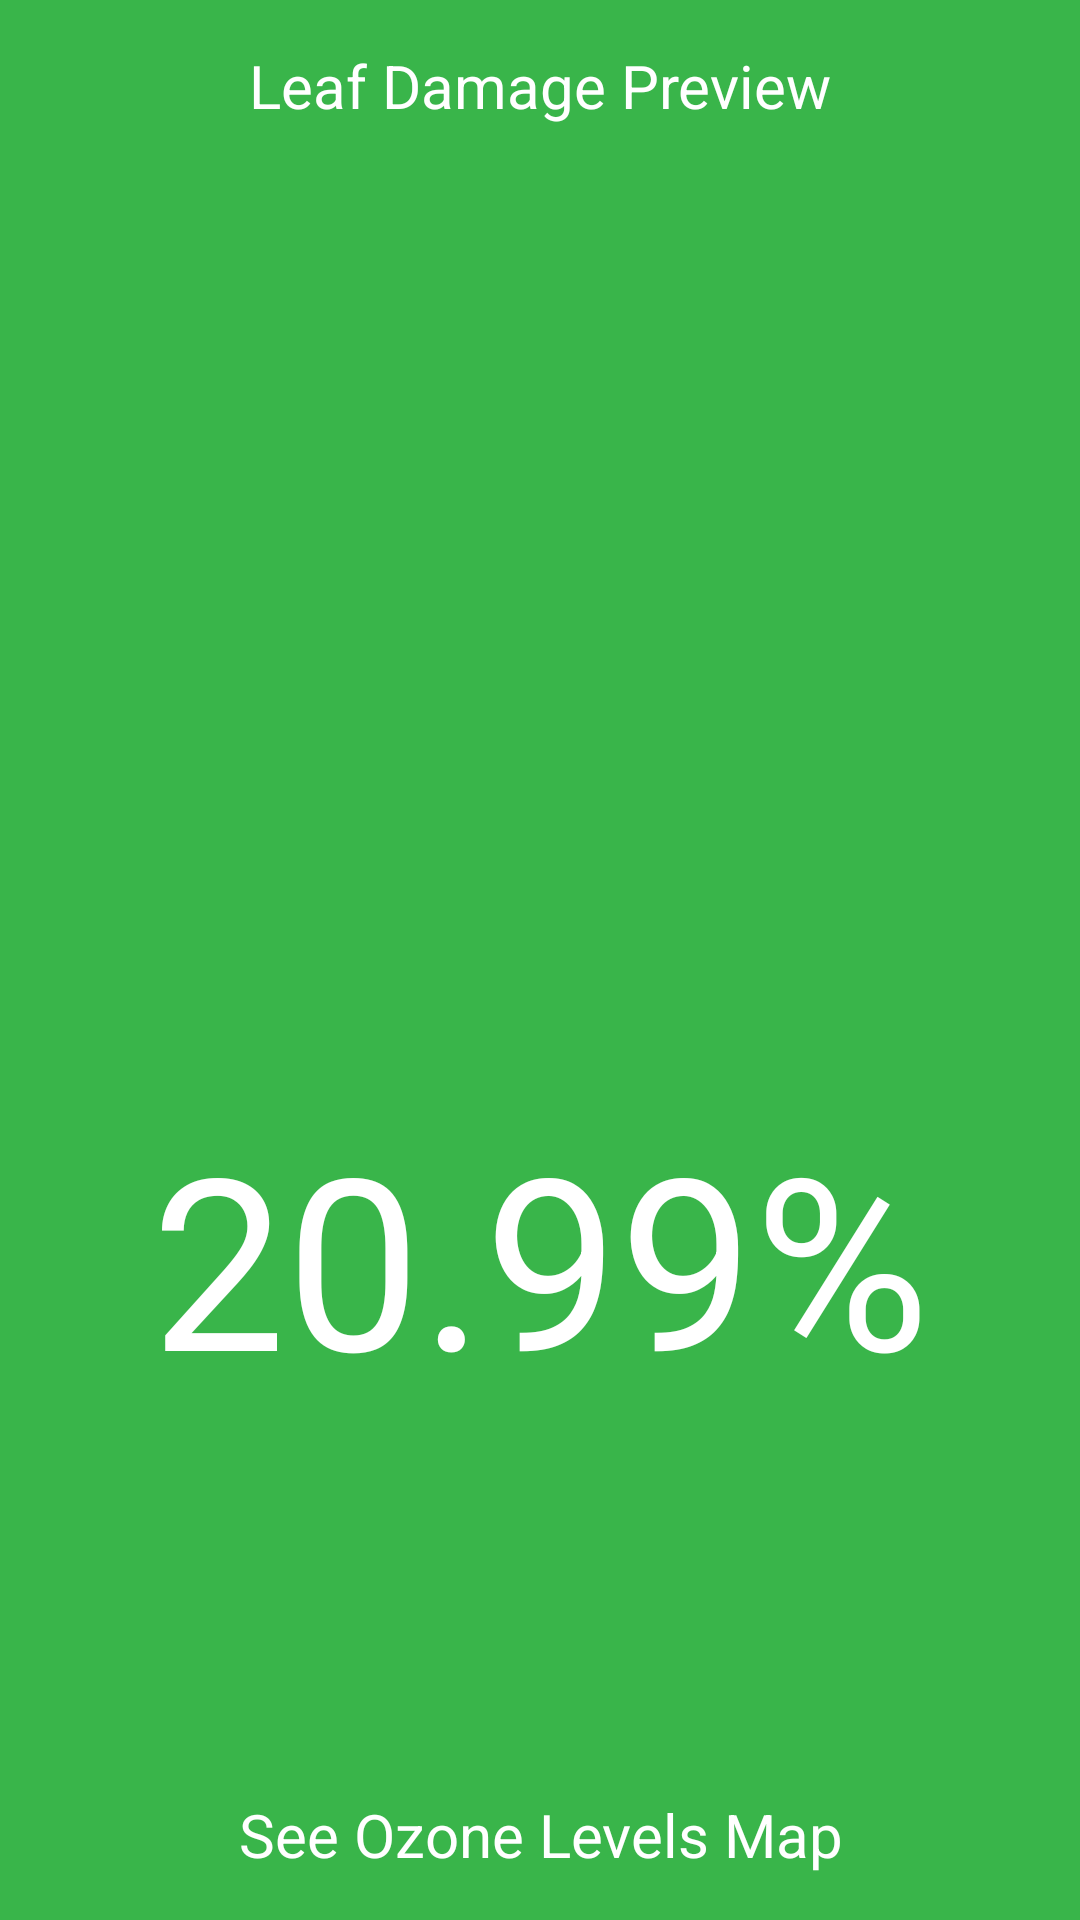

Reconstruct the res/layout file that produces this screen, plus the resources it refers to.
<!-- AndroidManifest.xml: application theme LeafoTheme -->
<!-- res/layout/imagepreview.xml -->
<?xml version="1.0" encoding="utf-8"?>
<LinearLayout xmlns:android="http://schemas.android.com/apk/res/android"
    android:layout_width="match_parent"
    android:layout_height="match_parent"
    android:background="#ff39b54a"
    android:orientation="vertical">


    <TextView
        android:layout_width="match_parent"
        android:layout_height="0dp"
        android:text="Leaf Damage Preview"
        android:id="@+id/textView"
        android:textColor="@android:color/white"
        android:textSize="20dp"
        android:gravity="center"
        android:layout_weight="1" />

    <LinearLayout
        android:layout_width="match_parent"
        android:layout_height="0dp"
        android:layout_weight="4"
        android:orientation="horizontal"
        android:layout_marginTop="20dp">

        <ImageView
            android:id="@+id/goodImg"
            android:layout_width="wrap_content"
            android:layout_height="wrap_content"
            android:visibility="visible" />
    </LinearLayout>

    <LinearLayout
        android:layout_width="match_parent"
        android:layout_height="0dp"
        android:layout_weight="4"
        android:orientation="horizontal"
        android:layout_marginBottom="50dp">

        <TextView
            android:id="@+id/badImg"
            android:layout_width="match_parent"
            android:layout_height="match_parent"
            android:visibility="visible"
            android:text="20.99%"
            android:textColor="#fff"
            android:textSize="80dp"
            android:gravity="center"
            />
    </LinearLayout>

    <TextView
        android:layout_width="match_parent"
        android:layout_height="0dp"
        android:text="See Ozone Levels Map"
        android:id="@+id/ozoneMap"
        android:textColor="@android:color/white"
        android:textSize="20dp"
        android:gravity="center"
        android:layout_weight="1" />

</LinearLayout>
<!-- resources referenced by this layout -->
<resources>
  <style name="LeafoTheme" parent="android:Theme.Holo.Light" />
</resources>
